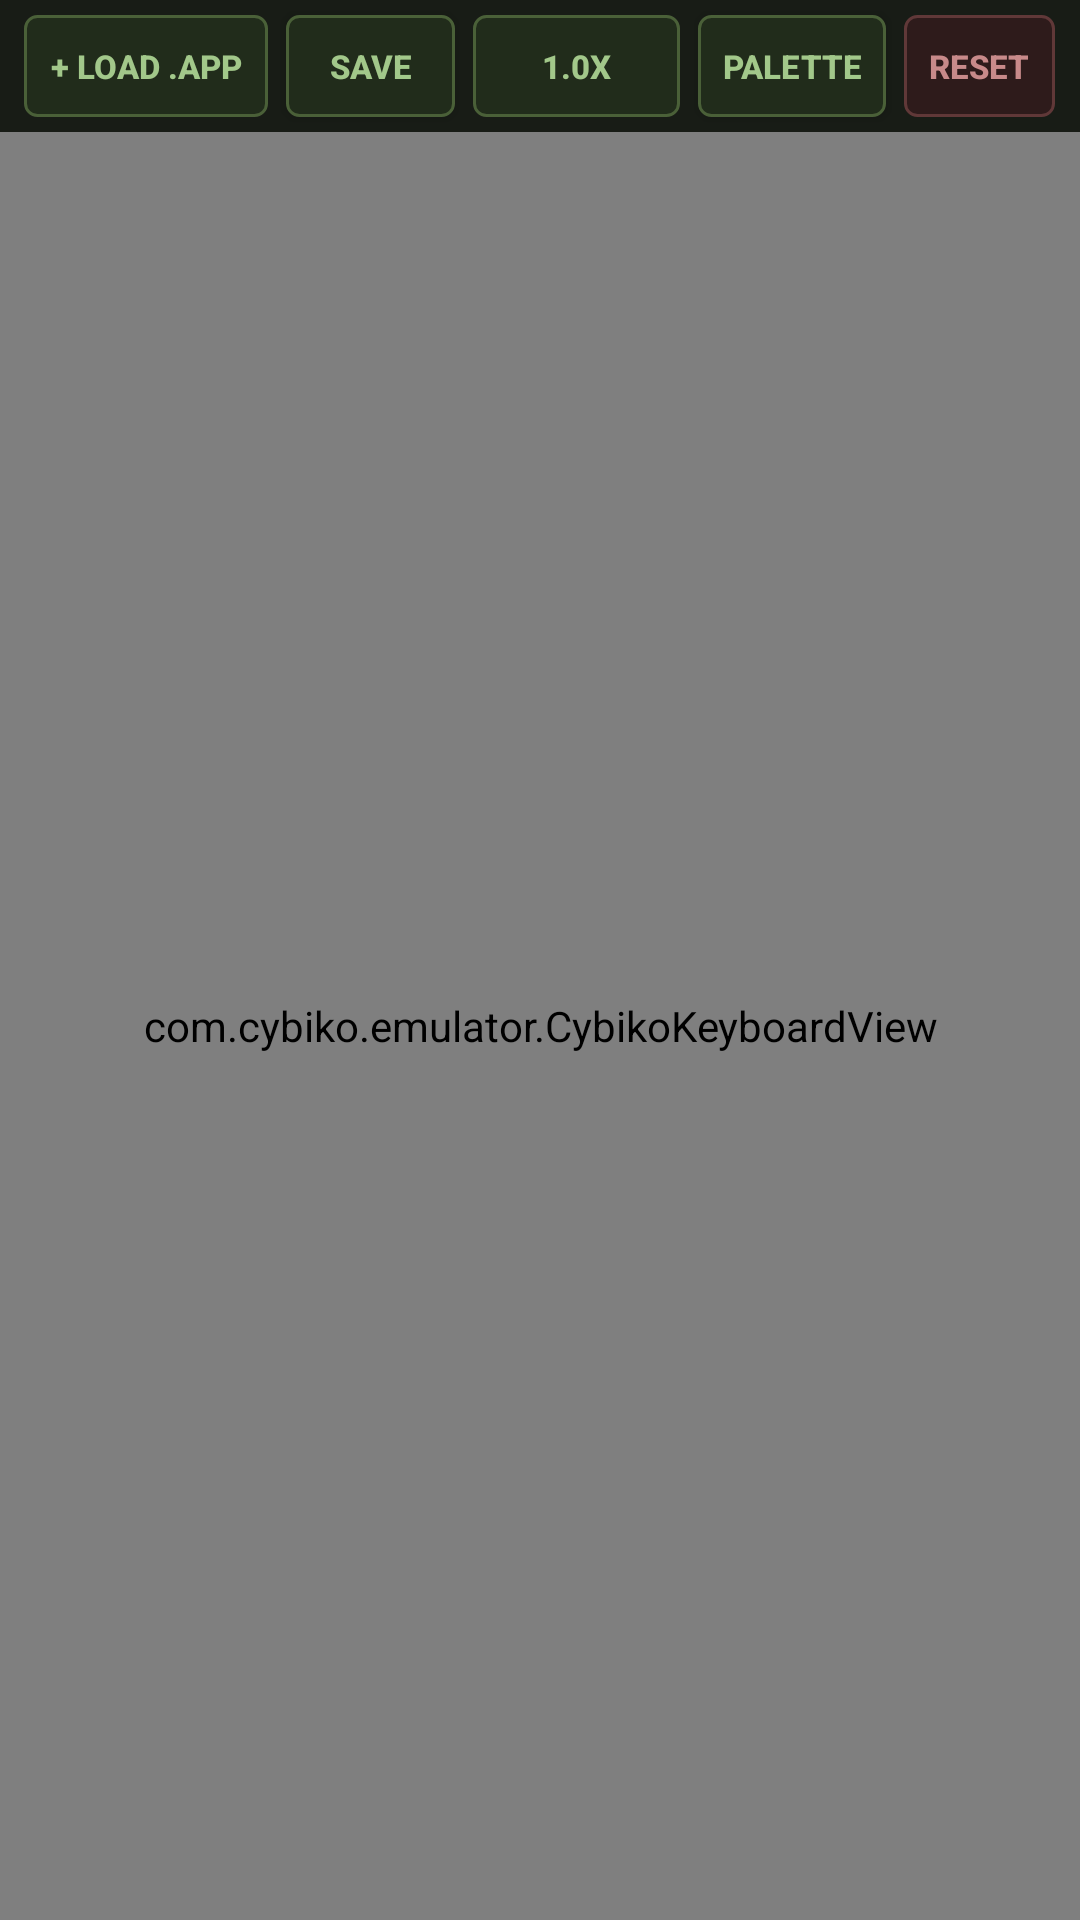

This screen was rendered from an Android layout file. Write that file and the resources it references.
<!-- AndroidManifest.xml: application theme Theme.Cybiko -->
<!-- res/layout/presentation_bottom.xml -->
<?xml version="1.0" encoding="utf-8"?>
<LinearLayout xmlns:android="http://schemas.android.com/apk/res/android"
    android:layout_width="match_parent"
    android:layout_height="match_parent"
    android:orientation="vertical"
    android:background="#121410">

    
    <LinearLayout
        android:id="@+id/bottomToolbar"
        android:layout_width="match_parent"
        android:layout_height="44dp"
        android:orientation="horizontal"
        android:gravity="center_vertical"
        android:paddingStart="8dp"
        android:paddingEnd="8dp"
        android:background="#181C16">

        <Button
            android:id="@+id/btnLoadApp"
            android:layout_width="0dp"
            android:layout_height="34dp"
            android:layout_weight="1.3"
            android:layout_marginEnd="6dp"
            android:text="+ LOAD .APP"
            android:textSize="11sp"
            android:textStyle="bold"
            android:textColor="#A2C88A"
            android:background="@drawable/retro_btn_bg" />

        <Button
            android:id="@+id/btnSaveNvram"
            android:layout_width="0dp"
            android:layout_height="34dp"
            android:layout_weight="0.9"
            android:layout_marginEnd="6dp"
            android:text="SAVE"
            android:textSize="11sp"
            android:textStyle="bold"
            android:textColor="#A2C88A"
            android:background="@drawable/retro_btn_bg" />

        <Button
            android:id="@+id/btnSpeed"
            android:layout_width="0dp"
            android:layout_height="34dp"
            android:layout_weight="1.1"
            android:layout_marginEnd="6dp"
            android:text="1.0x"
            android:textSize="11sp"
            android:textStyle="bold"
            android:textColor="#A2C88A"
            android:background="@drawable/retro_btn_bg" />

        <Button
            android:id="@+id/btnPalette"
            android:layout_width="0dp"
            android:layout_height="34dp"
            android:layout_weight="1.0"
            android:layout_marginEnd="6dp"
            android:text="PALETTE"
            android:textSize="11sp"
            android:textStyle="bold"
            android:textColor="#A2C88A"
            android:background="@drawable/retro_btn_bg" />

        <Button
            android:id="@+id/btnReset"
            android:layout_width="0dp"
            android:layout_height="34dp"
            android:layout_weight="0.8"
            android:text="RESET"
            android:textSize="11sp"
            android:textStyle="bold"
            android:textColor="#C88A8A"
            android:background="@drawable/retro_btn_reset_bg" />

    </LinearLayout>

    
    <com.cybiko.emulator.CybikoKeyboardView
        android:id="@+id/keyboardView"
        android:layout_width="match_parent"
        android:layout_height="0dp"
        android:layout_weight="1" />

</LinearLayout>
<!-- resources referenced by this layout -->
<resources>
  <!-- drawable retro_btn_bg (drawable) -->
  <?xml version="1.0" encoding="utf-8"?>
  <selector xmlns:android="http://schemas.android.com/apk/res/android">
      <item android:state_pressed="true">
          <shape android:shape="rectangle">
              <corners android:radius="4dp" />
              <solid android:color="#3A4D2E" />
              <stroke android:width="1dp" android:color="#7DA65D" />
          </shape>
      </item>
      <item>
          <shape android:shape="rectangle">
              <corners android:radius="4dp" />
              <solid android:color="#212C1B" />
              <stroke android:width="1dp" android:color="#4A6038" />
          </shape>
      </item>
  </selector>
  <!-- drawable retro_btn_reset_bg (drawable) -->
  <?xml version="1.0" encoding="utf-8"?>
  <selector xmlns:android="http://schemas.android.com/apk/res/android">
      <item android:state_pressed="true">
          <shape android:shape="rectangle">
              <corners android:radius="4dp" />
              <solid android:color="#5A2C2C" />
              <stroke android:width="1dp" android:color="#A35C5C" />
          </shape>
      </item>
      <item>
          <shape android:shape="rectangle">
              <corners android:radius="4dp" />
              <solid android:color="#2E1B1B" />
              <stroke android:width="1dp" android:color="#603838" />
          </shape>
      </item>
  </selector>
  <style name="Theme.Cybiko" parent="Theme.AppCompat.NoActionBar">
          <item name="android:windowBackground">#121410</item>
          <item name="android:statusBarColor">#121410</item>
          <item name="android:navigationBarColor">#121410</item>
      </style>
</resources>
